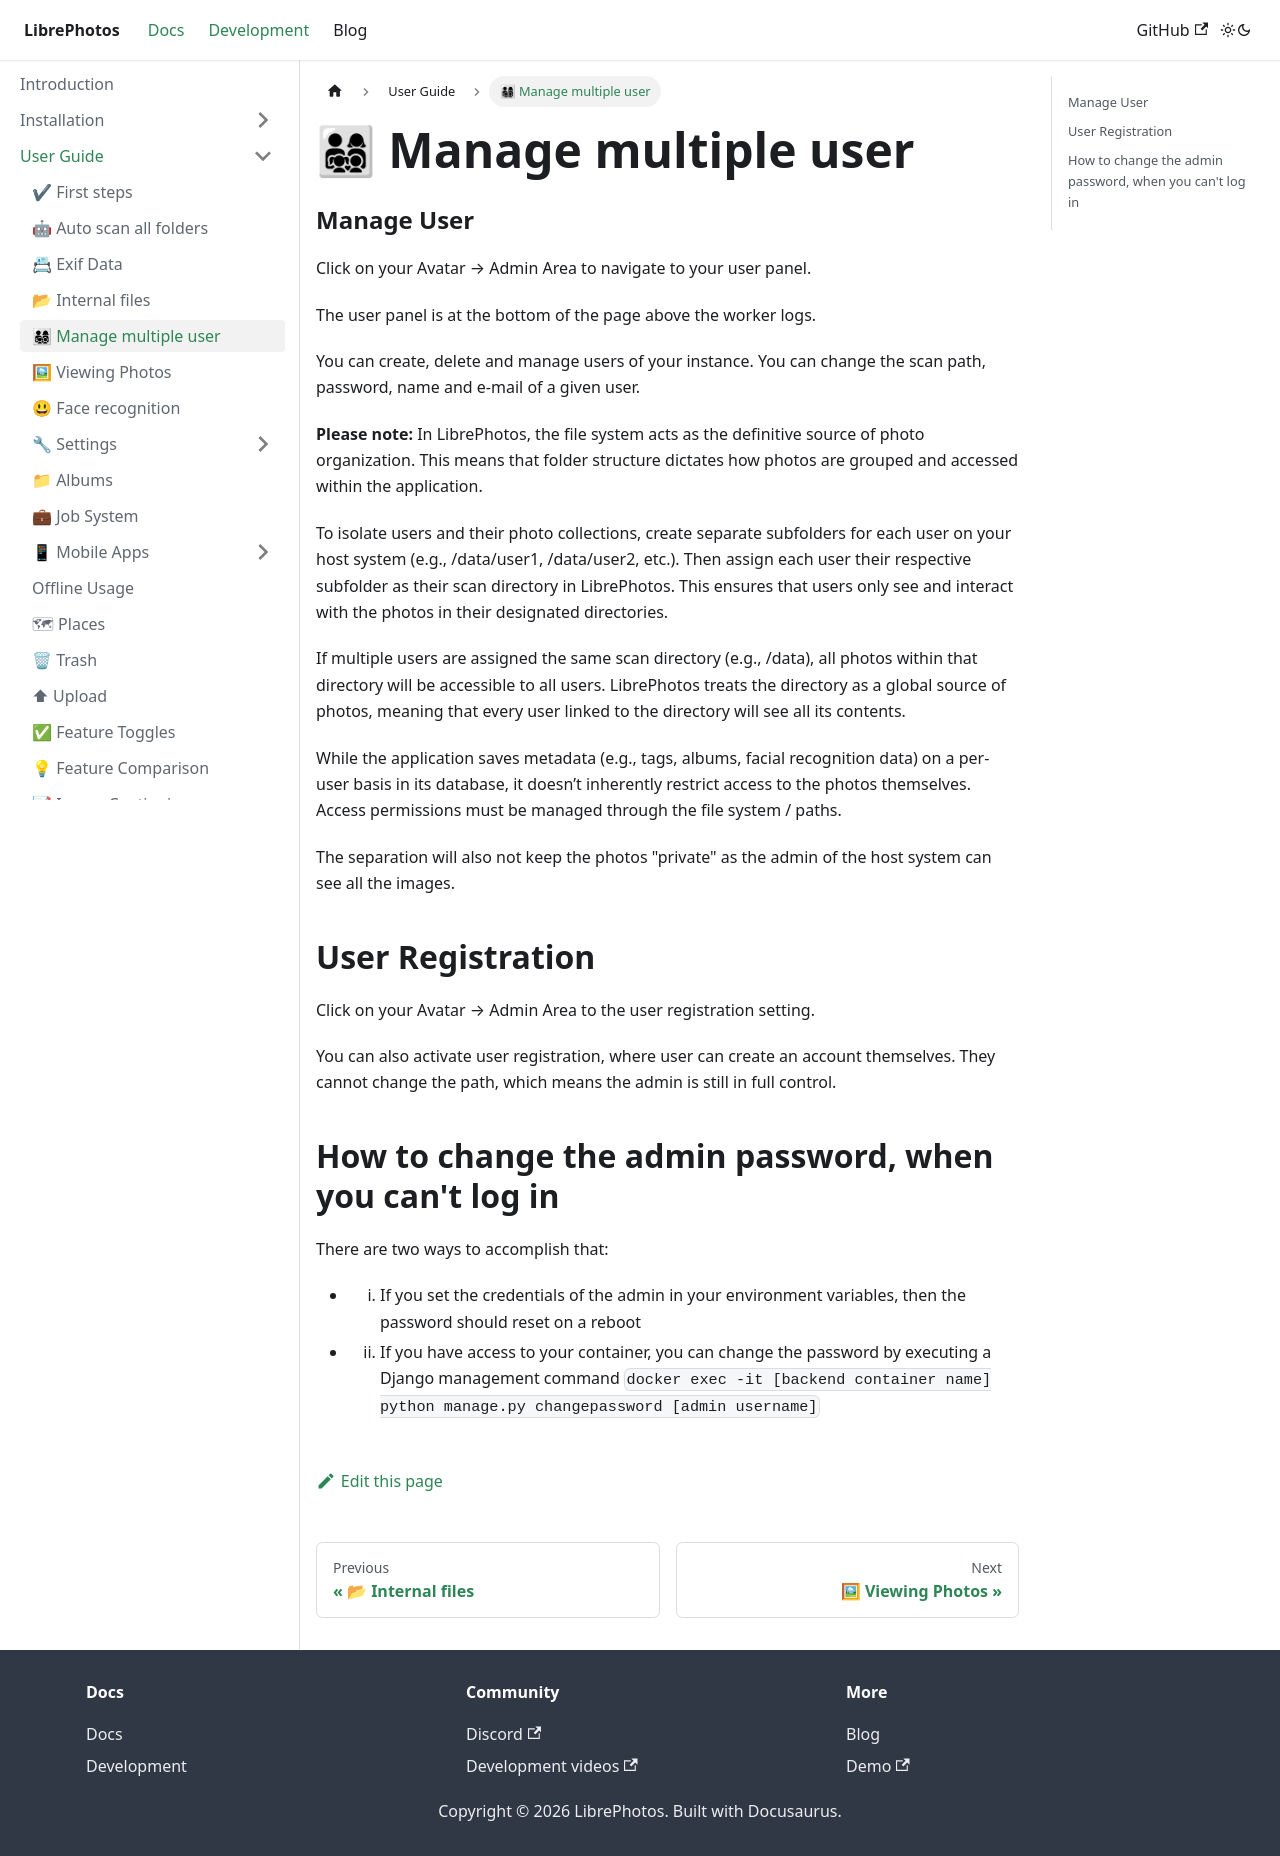

repository: LibrePhotos/librephotos.docs · page: docs/user-guide/managing-users/index.html · generator: docusaurus

---
title: "👨👩👧👦 Manage multiple user"
excerpt: "In this document I explain how to manage users"
sidebar_position: 2
---

### Manage User

Click on your Avatar → Admin Area to navigate to your user panel.

The user panel is at the bottom of the page above the worker logs.

You can create, delete and manage users of your instance. You can change the scan path, password, name and e-mail of a given user.

**Please note:**
In LibrePhotos, the file system acts as the definitive source of photo organization. This means that folder structure dictates how photos are grouped and accessed within the application.

To isolate users and their photo collections, create separate subfolders for each user on your host system (e.g., /data/user1, /data/user2, etc.). Then assign each user their respective subfolder as their scan directory in LibrePhotos. This ensures that users only see and interact with the photos in their designated directories.

If multiple users are assigned the same scan directory (e.g., /data), all photos within that directory will be accessible to all users. LibrePhotos treats the directory as a global source of photos, meaning that every user linked to the directory will see all its contents.

While the application saves metadata (e.g., tags, albums, facial recognition data) on a per-user basis in its database, it doesn’t inherently restrict access to the photos themselves. Access permissions must be managed through the file system / paths.

The separation will also not keep the photos "private" as the admin of the host system can see all the images.

## User Registration

Click on your Avatar → Admin Area to the user registration setting.

You can also activate user registration, where user can create an account themselves. They cannot change the path, which means the admin is still in full control.

## How to change the admin password, when you can't log in

There are two ways to accomplish that:

- 1. If you set the credentials of the admin in your environment variables, then the password should reset on a reboot
- 2. If you have access to your container, you can change the password by executing a Django management command `docker exec -it [backend container name] python manage.py changepassword [admin username]`
